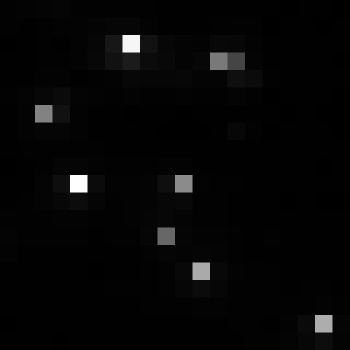

The file beside this chart, header and first rows:
, xmin, ymin, lat, lon, area, perimeter, max_nanowatts, min_nanowatts, moonlight_illumination, clear_sky_confidence, mean_nanowatts
0, 470, 2798, -2.004, -2.004, 1.0, 0.0, 54.77, 0.3063, 11.81, 0.0, 2.43
